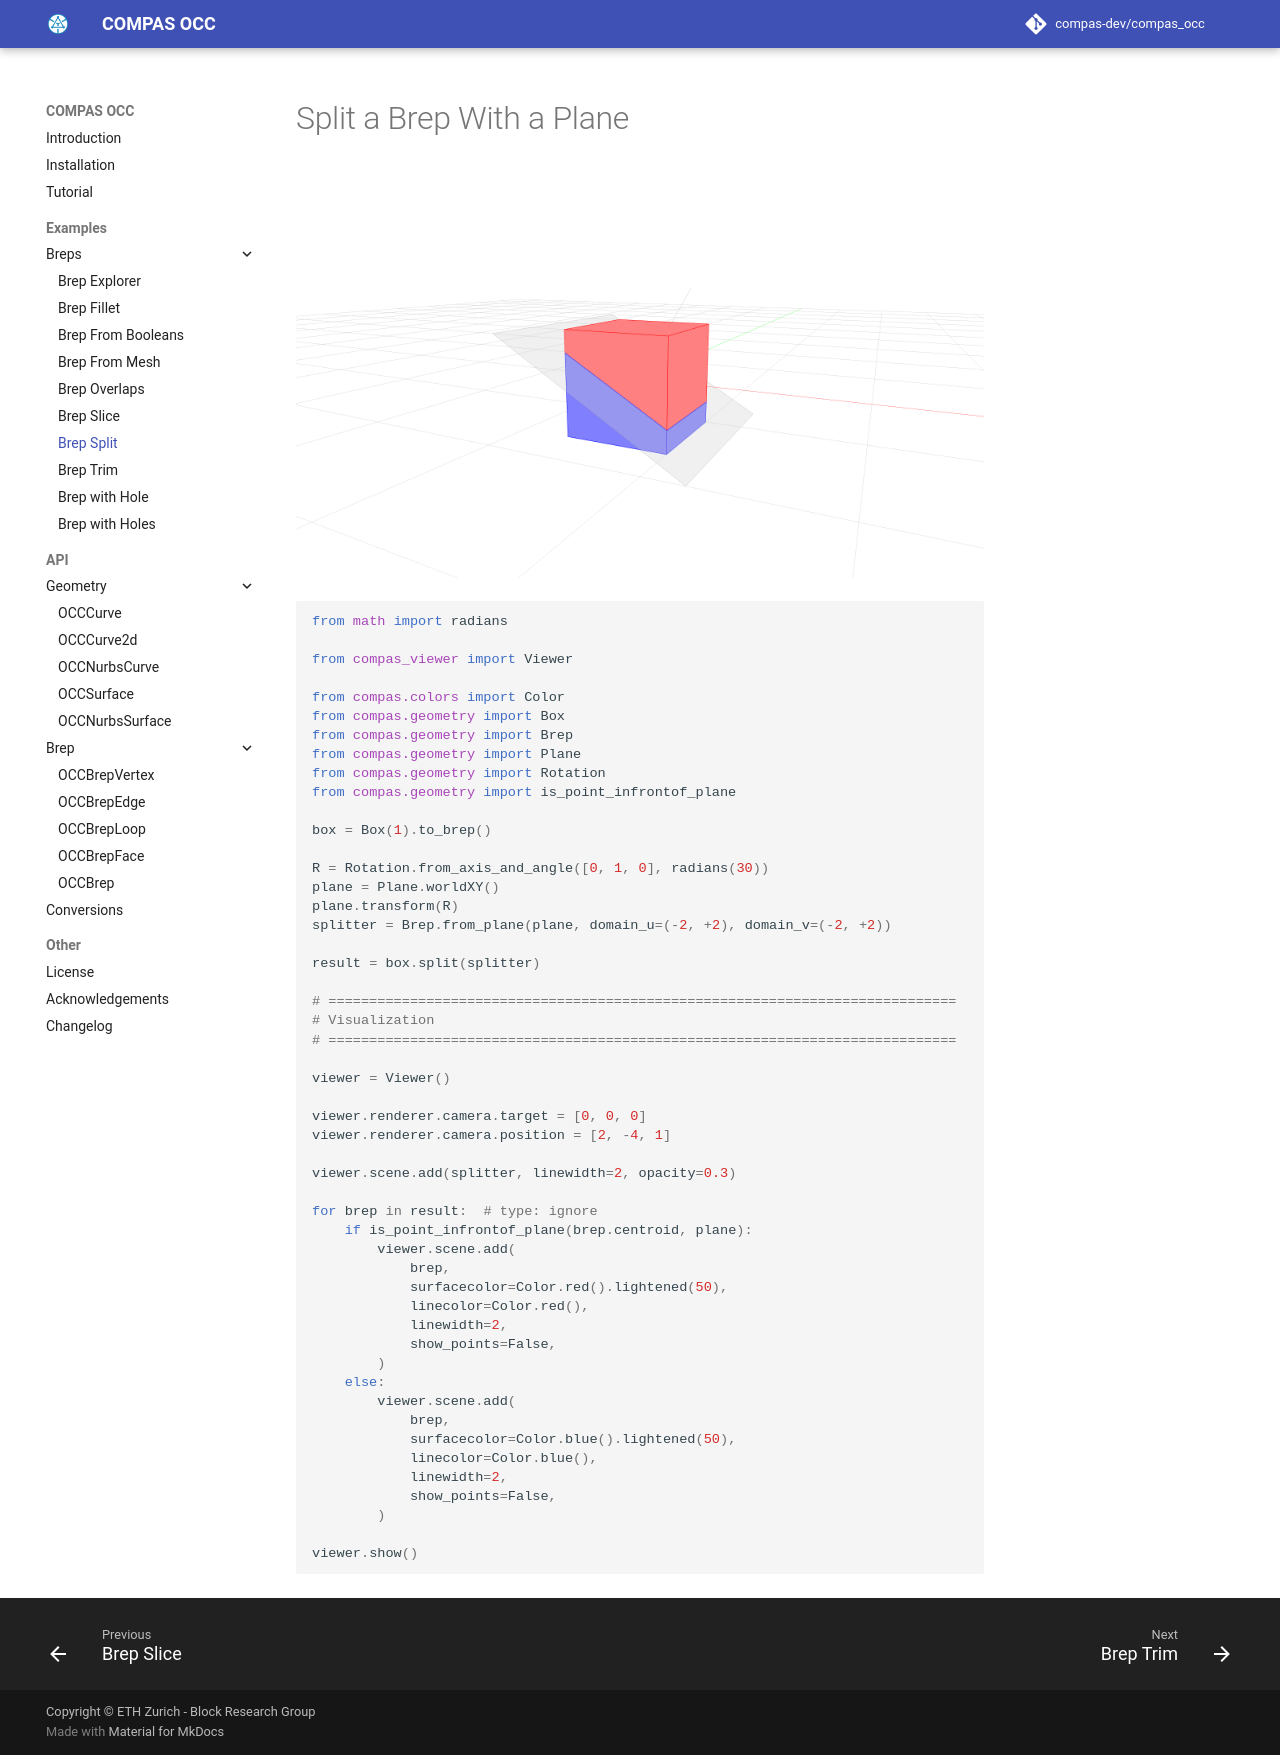

repository: compas-dev/compas_occ · page: examples/breps/brep_split/index.html · generator: mkdocs

# Split a Brep With a Plane

![Example Brep Split](../../assets/images/example_brep_split.png)

```python
---8<--- "docs/examples/breps/brep_split.py"
```
